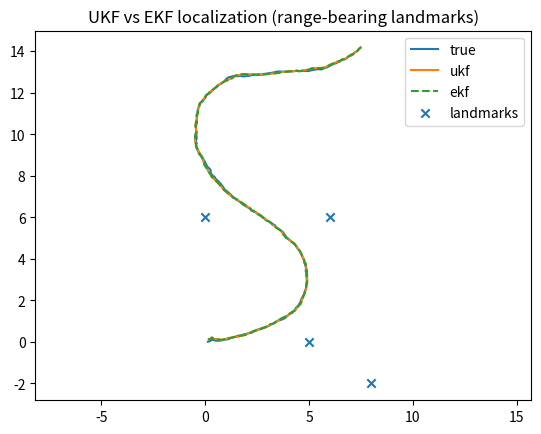

This figure's Python source:
"""
Chapter7_Lesson2.py
UKF localization for a planar (x, y, theta) mobile robot with range-bearing landmarks.

Dependencies:
  - numpy
  - matplotlib (optional, for plotting)

This script implements:
  (1) A minimal Unscented Kalman Filter (UKF) from scratch (additive noise form).
  (2) A minimal Extended Kalman Filter (EKF) baseline for comparison.
  (3) A small simulation: differential-drive kinematics with noisy range-bearing measurements.

Author: Course material generator
"""

from __future__ import annotations

import math
from dataclasses import dataclass
from typing import Callable, Tuple

import numpy as np


def wrap_angle(a: float) -> float:
    """Wrap angle to (-pi, pi]."""
    return float(math.atan2(math.sin(a), math.cos(a)))


def mean_angle(angles: np.ndarray, w: np.ndarray) -> float:
    """Weighted circular mean."""
    s = float(np.sum(w * np.sin(angles)))
    c = float(np.sum(w * np.cos(angles)))
    return wrap_angle(math.atan2(s, c))


def block_diag(*mats):
    """Simple block diagonal builder."""
    n = sum(m.shape[0] for m in mats)
    out = np.zeros((n, n))
    i = 0
    for m in mats:
        r = m.shape[0]
        out[i:i+r, i:i+r] = m
        i += r
    return out


@dataclass
class UKFParams:
    alpha: float = 0.3   # small positive (0, 1]
    beta: float = 2.0    # 2 is optimal for Gaussian priors
    kappa: float = 0.0   # often 0


class UKF:
    """
    Additive-noise UKF:
      x_k+1 = f(x_k, u_k) + w_k,  w ~ N(0, Q)
      z_k   = h(x_k)      + v_k,  v ~ N(0, R)

    State: x = [x, y, theta]^T (theta is angular; we handle it with circular mean).
    """

    def __init__(self, dim_x: int, params: UKFParams):
        self.n = dim_x
        self.params = params
        self.lmbda = params.alpha**2 * (self.n + params.kappa) - self.n

        # Weights for mean/covariance
        self.Wm = np.full(2 * self.n + 1, 1.0 / (2.0 * (self.n + self.lmbda)))
        self.Wc = self.Wm.copy()
        self.Wm[0] = self.lmbda / (self.n + self.lmbda)
        self.Wc[0] = self.Wm[0] + (1.0 - params.alpha**2 + params.beta)

        self.x = np.zeros(self.n)
        self.P = np.eye(self.n)

        self.Q = np.eye(self.n) * 1e-3  # process noise (to be set)
        # NOTE: measurement noise R is set per update (since we do sequential landmark updates)

    def sigma_points(self, x: np.ndarray, P: np.ndarray) -> np.ndarray:
        """Compute sigma points matrix [2n+1, n]."""
        n = self.n
        S = np.linalg.cholesky((n + self.lmbda) * P)
        X = np.zeros((2 * n + 1, n))
        X[0] = x
        for i in range(n):
            X[i + 1] = x + S[:, i]
            X[i + 1 + n] = x - S[:, i]
        # wrap theta component of sigma points (index 2) for numerical stability
        X[:, 2] = np.vectorize(wrap_angle)(X[:, 2])
        return X

    def _state_mean(self, X: np.ndarray) -> np.ndarray:
        """Weighted mean for state with angular component theta at index 2."""
        x_mean = np.zeros(self.n)
        # linear components
        x_mean[0] = float(np.sum(self.Wm * X[:, 0]))
        x_mean[1] = float(np.sum(self.Wm * X[:, 1]))
        # angular component
        x_mean[2] = mean_angle(X[:, 2], self.Wm)
        return x_mean

    def _state_residual(self, a: np.ndarray, b: np.ndarray) -> np.ndarray:
        """a - b with angle wrap on theta."""
        y = a - b
        y[2] = wrap_angle(float(y[2]))
        return y

    def predict(self, f: Callable[[np.ndarray, np.ndarray], np.ndarray], u: np.ndarray) -> None:
        """Time update."""
        X = self.sigma_points(self.x, self.P)

        # propagate sigma points
        Xp = np.zeros_like(X)
        for i in range(X.shape[0]):
            Xp[i] = f(X[i], u)
            Xp[i, 2] = wrap_angle(float(Xp[i, 2]))

        x_pred = self._state_mean(Xp)

        P_pred = np.zeros((self.n, self.n))
        for i in range(Xp.shape[0]):
            dx = self._state_residual(Xp[i], x_pred).reshape(-1, 1)
            P_pred += self.Wc[i] * (dx @ dx.T)
        P_pred += self.Q

        self.x, self.P = x_pred, P_pred

    def update_sequential(
        self,
        z: np.ndarray,
        h: Callable[[np.ndarray], np.ndarray],
        R: np.ndarray,
        angle_index: int = 1,
    ) -> None:
        """
        Measurement update for a 2D measurement z=[range, bearing] (bearing is angular).
        angle_index: index of angular component in measurement (bearing=1).
        """
        X = self.sigma_points(self.x, self.P)

        # propagate to measurement space
        Z = np.zeros((X.shape[0], z.shape[0]))
        for i in range(X.shape[0]):
            Z[i] = h(X[i])
            Z[i, angle_index] = wrap_angle(float(Z[i, angle_index]))

        # mean measurement (circular mean on bearing)
        z_pred = np.zeros(z.shape[0])
        z_pred[0] = float(np.sum(self.Wm * Z[:, 0]))
        z_pred[1] = mean_angle(Z[:, 1], self.Wm)

        # innovation covariance S and cross covariance Pxz
        S = np.zeros((z.shape[0], z.shape[0]))
        Pxz = np.zeros((self.n, z.shape[0]))
        for i in range(Z.shape[0]):
            dz = (Z[i] - z_pred).reshape(-1, 1)
            dz[angle_index, 0] = wrap_angle(float(dz[angle_index, 0]))
            dx = self._state_residual(X[i], self.x).reshape(-1, 1)
            S += self.Wc[i] * (dz @ dz.T)
            Pxz += self.Wc[i] * (dx @ dz.T)
        S += R

        # Kalman gain and update
        K = Pxz @ np.linalg.inv(S)
        innov = z - z_pred
        innov[angle_index] = wrap_angle(float(innov[angle_index]))

        self.x = self.x + K @ innov
        self.x[2] = wrap_angle(float(self.x[2]))
        self.P = self.P - K @ S @ K.T


class EKF:
    """Minimal EKF baseline for the same system."""

    def __init__(self):
        self.x = np.zeros(3)
        self.P = np.eye(3)
        self.Q = np.eye(3) * 1e-3

    def predict(self, u: np.ndarray, dt: float):
        x, y, th = self.x
        v, w = u
        # nonlinear motion
        x2 = x + dt * v * math.cos(th)
        y2 = y + dt * v * math.sin(th)
        th2 = wrap_angle(th + dt * w)
        self.x = np.array([x2, y2, th2])

        # Jacobian F = df/dx
        F = np.array([
            [1.0, 0.0, -dt * v * math.sin(th)],
            [0.0, 1.0,  dt * v * math.cos(th)],
            [0.0, 0.0, 1.0],
        ])
        self.P = F @ self.P @ F.T + self.Q

    def update(self, z: np.ndarray, landmark: np.ndarray, R: np.ndarray):
        x, y, th = self.x
        lx, ly = landmark
        dx = lx - x
        dy = ly - y
        r = math.sqrt(dx*dx + dy*dy)
        b = wrap_angle(math.atan2(dy, dx) - th)
        z_pred = np.array([r, b])

        # Jacobian H = dh/dx
        # r = sqrt(dx^2+dy^2)
        # b = atan2(dy,dx) - th
        eps = 1e-9
        r2 = max(r*r, eps)
        H = np.array([
            [-dx / max(r, eps), -dy / max(r, eps), 0.0],
            [ dy / r2,         -dx / r2,         -1.0],
        ])

        S = H @ self.P @ H.T + R
        K = self.P @ H.T @ np.linalg.inv(S)
        innov = z - z_pred
        innov[1] = wrap_angle(float(innov[1]))

        self.x = self.x + K @ innov
        self.x[2] = wrap_angle(float(self.x[2]))
        self.P = (np.eye(3) - K @ H) @ self.P


def motion_model(x: np.ndarray, u: np.ndarray, dt: float) -> np.ndarray:
    """Differential-drive kinematic model in SE(2) coordinates (pose)."""
    px, py, th = x
    v, w = u
    return np.array([
        px + dt * v * math.cos(th),
        py + dt * v * math.sin(th),
        wrap_angle(th + dt * w),
    ])


def measurement_model_factory(landmark: np.ndarray):
    """Returns h(x) for a fixed landmark."""
    lx, ly = float(landmark[0]), float(landmark[1])

    def h(x: np.ndarray) -> np.ndarray:
        px, py, th = float(x[0]), float(x[1]), float(x[2])
        dx = lx - px
        dy = ly - py
        r = math.sqrt(dx*dx + dy*dy)
        b = wrap_angle(math.atan2(dy, dx) - th)
        return np.array([r, b])

    return h


def run_demo(seed: int = 7):
    np.random.seed(seed)

    dt = 0.1
    T = 250

    # landmarks in the plane
    landmarks = np.array([
        [5.0,  0.0],
        [0.0,  6.0],
        [6.0,  6.0],
        [8.0, -2.0],
    ])

    # true state
    x_true = np.array([0.0, 0.0, 0.2])

    # filter init
    ukf = UKF(dim_x=3, params=UKFParams(alpha=0.35, beta=2.0, kappa=0.0))
    ukf.x = np.array([0.5, -0.5, -0.3])
    ukf.P = np.diag([0.8**2, 0.8**2, (20.0 * math.pi/180.0)**2])

    ekf = EKF()
    ekf.x = ukf.x.copy()
    ekf.P = ukf.P.copy()

    # noise models
    sigma_xy = 0.02
    sigma_th = math.radians(1.0)
    ukf.Q = np.diag([sigma_xy**2, sigma_xy**2, sigma_th**2])
    ekf.Q = ukf.Q.copy()

    sigma_r = 0.15
    sigma_b = math.radians(2.0)
    R = np.diag([sigma_r**2, sigma_b**2])

    xs_true, xs_ukf, xs_ekf = [], [], []

    for k in range(T):
        # time-varying control input (moderate nonlinearity)
        v = 1.0 + 0.2 * math.sin(0.07 * k)
        w = 0.35 * math.sin(0.03 * k)  # turning

        u = np.array([v, w])

        # simulate true motion with process noise
        x_true = motion_model(x_true, u, dt)
        x_true += np.array([
            np.random.normal(0, sigma_xy),
            np.random.normal(0, sigma_xy),
            np.random.normal(0, sigma_th),
        ])
        x_true[2] = wrap_angle(float(x_true[2]))

        # UKF predict
        ukf.predict(lambda x, uu: motion_model(x, uu, dt), u)
        # EKF predict
        ekf.predict(u, dt)

        # generate measurements to all landmarks and apply sequential updates
        for lm in landmarks:
            h = measurement_model_factory(lm)
            z = h(x_true) + np.array([
                np.random.normal(0, sigma_r),
                np.random.normal(0, sigma_b),
            ])
            z[1] = wrap_angle(float(z[1]))

            ukf.update_sequential(z, h, R, angle_index=1)
            ekf.update(z, lm, R)

        xs_true.append(x_true.copy())
        xs_ukf.append(ukf.x.copy())
        xs_ekf.append(ekf.x.copy())

    xs_true = np.array(xs_true)
    xs_ukf = np.array(xs_ukf)
    xs_ekf = np.array(xs_ekf)

    pos_err_ukf = np.linalg.norm(xs_ukf[:, :2] - xs_true[:, :2], axis=1)
    pos_err_ekf = np.linalg.norm(xs_ekf[:, :2] - xs_true[:, :2], axis=1)

    def ang_err(est, tru):
        return np.array([wrap_angle(float(e - t)) for e, t in zip(est, tru)])

    th_err_ukf = np.abs(ang_err(xs_ukf[:, 2], xs_true[:, 2]))
    th_err_ekf = np.abs(ang_err(xs_ekf[:, 2], xs_true[:, 2]))

    print("Final true state:", xs_true[-1])
    print("Final UKF  state:", xs_ukf[-1])
    print("Final EKF  state:", xs_ekf[-1])

    print("\nRMSE position (UKF):", float(np.sqrt(np.mean(pos_err_ukf**2))))
    print("RMSE position (EKF):", float(np.sqrt(np.mean(pos_err_ekf**2))))
    print("RMSE theta    (UKF):", float(np.sqrt(np.mean(th_err_ukf**2))))
    print("RMSE theta    (EKF):", float(np.sqrt(np.mean(th_err_ekf**2))))

    # Optional plot
    try:
        import matplotlib.pyplot as plt
        plt.figure()
        plt.plot(xs_true[:, 0], xs_true[:, 1], label="true")
        plt.plot(xs_ukf[:, 0], xs_ukf[:, 1], label="ukf")
        plt.plot(xs_ekf[:, 0], xs_ekf[:, 1], label="ekf", linestyle="--")
        plt.scatter(landmarks[:, 0], landmarks[:, 1], marker="x", label="landmarks")
        plt.axis("equal")
        plt.legend()
        plt.title("UKF vs EKF localization (range-bearing landmarks)")
        plt.show()
    except Exception as e:
        print("Plot skipped:", e)


if __name__ == "__main__":
    run_demo()
